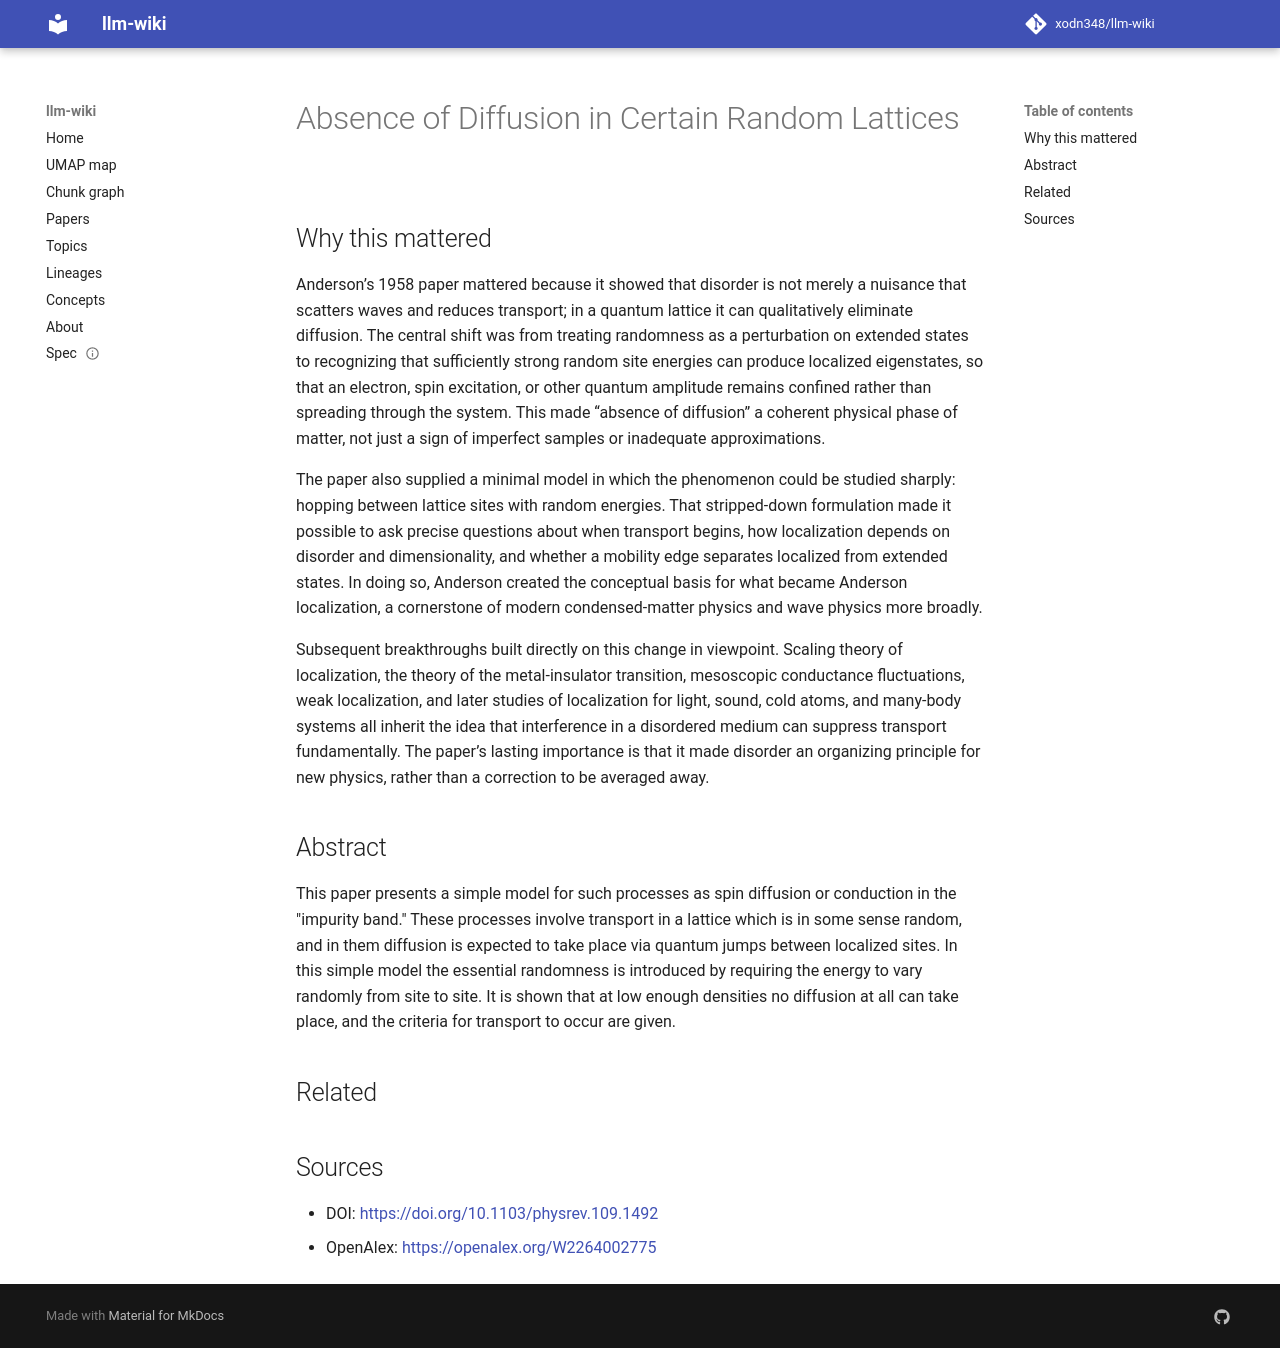

repository: xodn348/llm-wiki · page: paper/10_1103_physrev_109_1492/index.html · generator: mkdocs

---
title: Absence of Diffusion in Certain Random Lattices
doi: 10.1103/physrev.109.1492
openalex_id: https://openalex.org/W2264002775
year: 1958
venue: Physical Review
authors: P. W. Anderson
citations: 12288
fleming_tier: true
concepts:
- Randomness
- Diffusion
- Statistical physics
- Lattice (music)
- Simple (philosophy)
- Anomalous diffusion
- Condensed matter physics
- Thermal conduction
- Molecular diffusion
- Conduction band
---

# Absence of Diffusion in Certain Random Lattices

## Why this mattered

Anderson’s 1958 paper mattered because it showed that disorder is not merely a nuisance that scatters waves and reduces transport; in a quantum lattice it can qualitatively eliminate diffusion. The central shift was from treating randomness as a perturbation on extended states to recognizing that sufficiently strong random site energies can produce localized eigenstates, so that an electron, spin excitation, or other quantum amplitude remains confined rather than spreading through the system. This made “absence of diffusion” a coherent physical phase of matter, not just a sign of imperfect samples or inadequate approximations.

The paper also supplied a minimal model in which the phenomenon could be studied sharply: hopping between lattice sites with random energies. That stripped-down formulation made it possible to ask precise questions about when transport begins, how localization depends on disorder and dimensionality, and whether a mobility edge separates localized from extended states. In doing so, Anderson created the conceptual basis for what became Anderson localization, a cornerstone of modern condensed-matter physics and wave physics more broadly.

Subsequent breakthroughs built directly on this change in viewpoint. Scaling theory of localization, the theory of the metal-insulator transition, mesoscopic conductance fluctuations, weak localization, and later studies of localization for light, sound, cold atoms, and many-body systems all inherit the idea that interference in a disordered medium can suppress transport fundamentally. The paper’s lasting importance is that it made disorder an organizing principle for new physics, rather than a correction to be averaged away.

## Abstract

This paper presents a simple model for such processes as spin diffusion or conduction in the "impurity band." These processes involve transport in a lattice which is in some sense random, and in them diffusion is expected to take place via quantum jumps between localized sites. In this simple model the essential randomness is introduced by requiring the energy to vary randomly from site to site. It is shown that at low enough densities no diffusion at all can take place, and the criteria for transport to occur are given.


## Related



## Sources

- DOI: [https://doi.org/10.1103/physrev.109.1492](https://doi.org/10.1103/physrev.109.1492)
- OpenAlex: [https://openalex.org/W2264002775](https://openalex.org/W2264002775)
